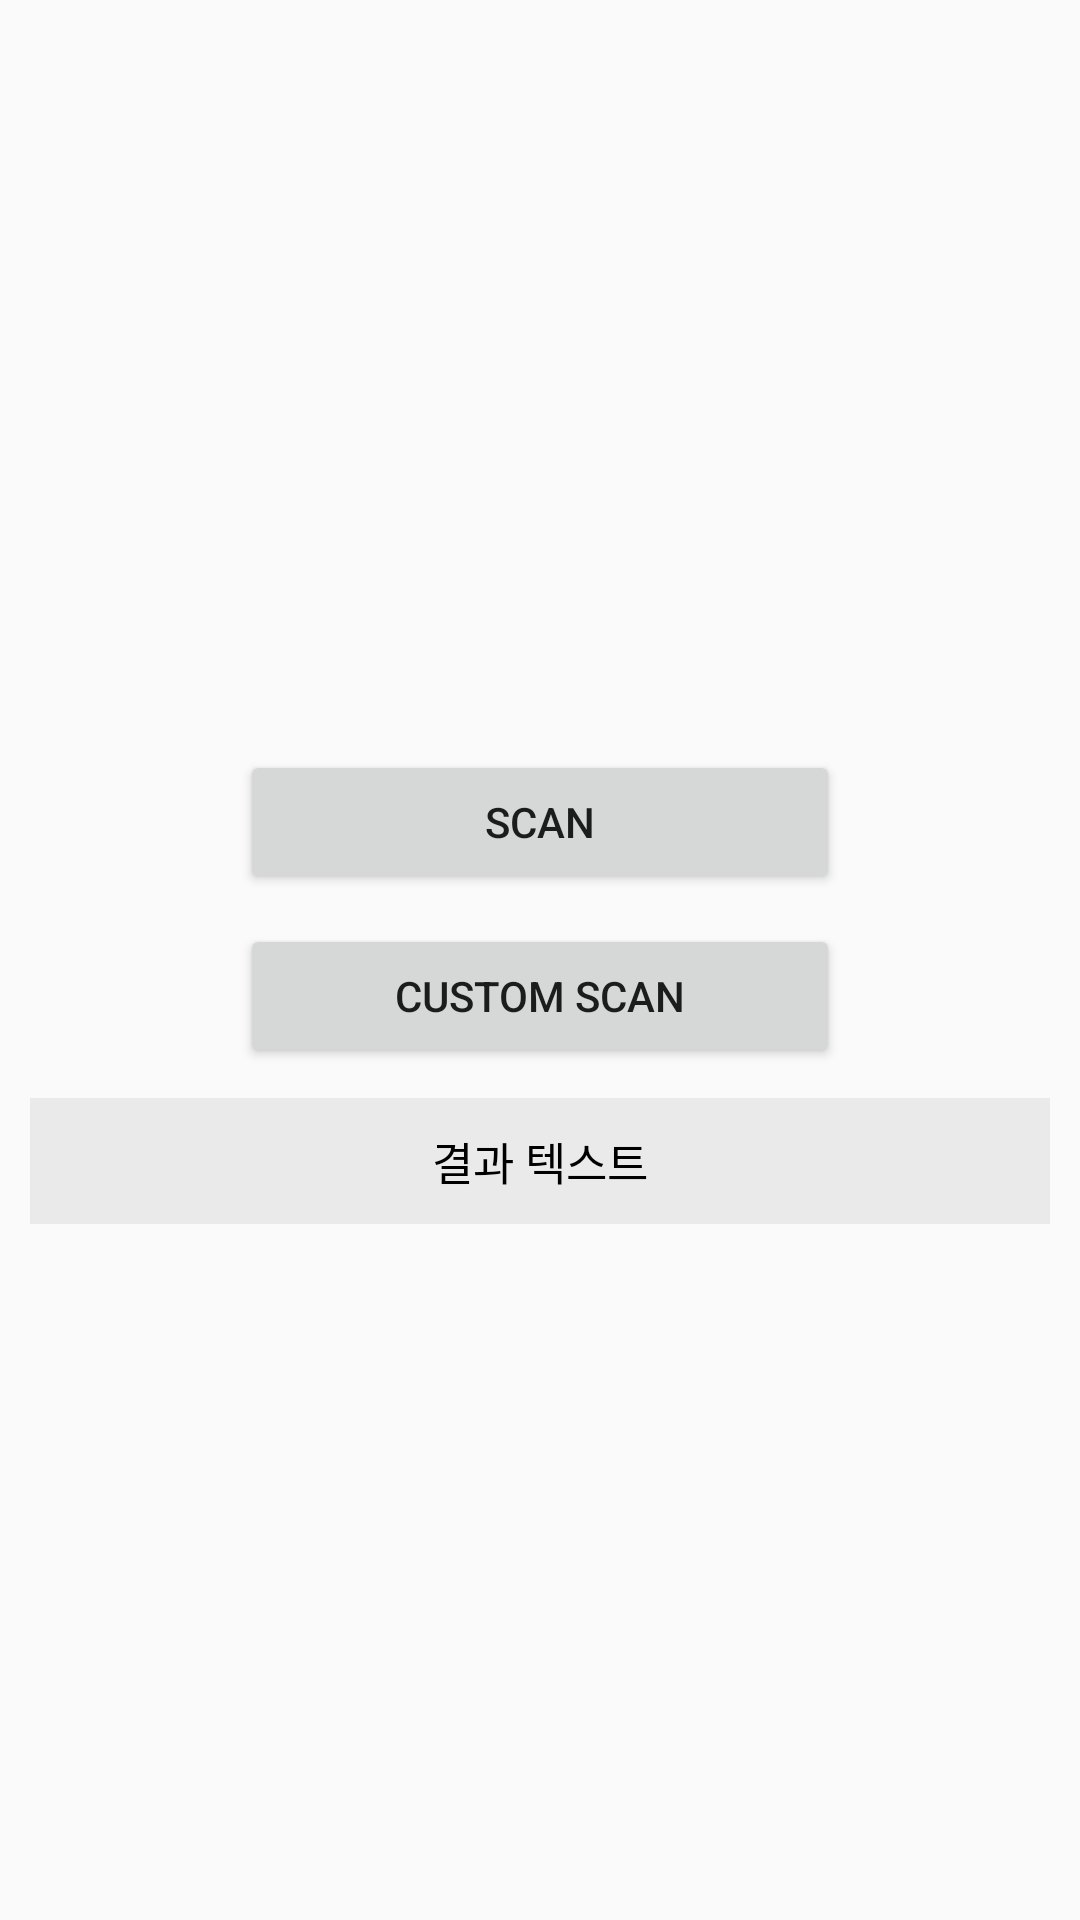

The Android layout XML behind this screen, and the referenced resources:
<!-- AndroidManifest.xml: application theme Theme.QRCode_Example -->
<!-- res/layout/activity_scan_qr.xml -->
<?xml version="1.0" encoding="utf-8"?>
<androidx.constraintlayout.widget.ConstraintLayout
    xmlns:android="http://schemas.android.com/apk/res/android"
    xmlns:app="http://schemas.android.com/apk/res-auto"
    xmlns:tools="http://schemas.android.com/tools"
    android:layout_width="match_parent"
    android:layout_height="match_parent"
    tools:context=".ScanQRActivity">

    <Button
        android:id="@+id/btnScan"
        android:layout_width="200dp"
        android:layout_height="wrap_content"
        android:layout_marginTop="250dp"
        android:text="SCAN"
        app:layout_constraintLeft_toLeftOf="parent"
        app:layout_constraintRight_toRightOf="parent"
        app:layout_constraintTop_toTopOf="parent" />

    <Button
        android:id="@+id/btnCustomScan"
        android:layout_width="200dp"
        android:layout_height="wrap_content"
        android:layout_marginTop="10dp"
        android:text="Custom SCAN"
        app:layout_constraintLeft_toLeftOf="parent"
        app:layout_constraintRight_toRightOf="parent"
        app:layout_constraintTop_toBottomOf="@+id/btnScan" />

    <TextView
        android:id="@+id/txtResult"
        android:layout_width="match_parent"
        android:layout_height="wrap_content"
        android:layout_margin="10dp"
        android:background="#eaeaea"
        android:padding="10dp"
        android:text="결과 텍스트"
        android:textAlignment="center"
        android:textColor="@color/black"
        android:textSize="15sp"
        app:layout_constraintTop_toBottomOf="@+id/btnCustomScan"/>

</androidx.constraintlayout.widget.ConstraintLayout>
<!-- resources referenced by this layout -->
<resources>
  <style name="Theme.QRCode_Example" parent="Theme.AppCompat.Light">
          
          <item name="colorPrimary">@color/purple_500</item>
          <item name="colorPrimaryVariant">@color/purple_700</item>
          <item name="colorOnPrimary">@color/white</item>
          
          <item name="colorSecondary">@color/teal_200</item>
          <item name="colorSecondaryVariant">@color/teal_700</item>
          <item name="colorOnSecondary">@color/black</item>
          
          <item name="android:statusBarColor" tools:targetApi="l">?attr/colorPrimaryVariant</item>
          
      </style>
  <!-- not gathered from this repository: default colours our renderer supplied (Android Studio template values) -->
  <color name="purple_500">#FF6200EE</color>
  <color name="purple_700">#FF3700B3</color>
  <color name="teal_200">#FF03DAC5</color>
  <color name="teal_700">#FF018786</color>
  <color name="black">#FF000000</color>
  <color name="white">#FFFFFFFF</color>
</resources>
